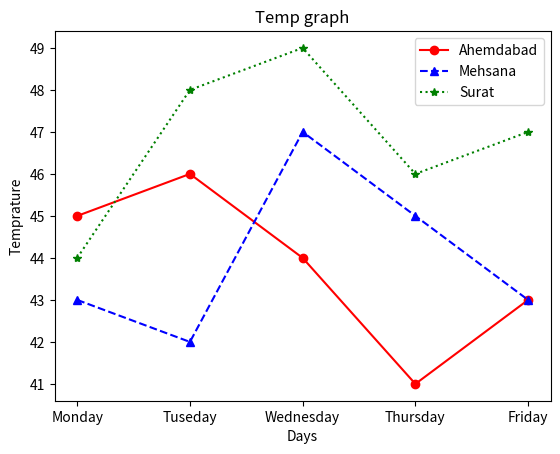

Recreate this plot in Python.
import matplotlib.pyplot as plt

day = ["Monday","Tuseday","Wednesday","Thursday","Friday"]
temp = [45,46,44,41,43]
plt.plot(day,temp,color = "Red",linestyle = '-',marker = 'o',label = "Ahemdabad")
temp = [43,42,47,45,43]
plt.plot(day,temp,color = "Blue",linestyle = '--',marker = '^',label = "Mehsana")
temp = [44,48,49,46,47]
plt.plot(day,temp,color = "Green",linestyle = ':',marker = '*',label = "Surat")
plt.title("Temp graph")
plt.xlabel('Days')
plt.ylabel("Temprature")
plt.legend()
plt.show()
